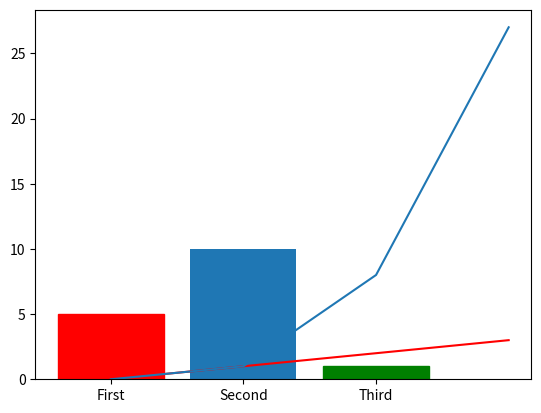

Generate this figure with matplotlib:
import matplotlib.pyplot as plt


def draw_plots(*args, **kwargs):
    i = 1
    for list_1 in args:
        x, y = list_1[0], list_1[1]
        try:
            color = "color" + str(i)
            if color in kwargs.keys():
                plt.plot(x, y, color=kwargs[color])
            else:
                plt.plot(x, y)
        except:
            print("цвета: red, green, blue")
        i += 1
    plt.show()


def myBar(*args, **kwargs):
    try:
        x = args[0]
        y = args[1]
        barlist = plt.bar(x, y)
        for i in range(len(x)):
            color = "color" + str(i)
            if color in kwargs:
                barlist[i].set_color(kwargs[color])
    except:
        print("цвета: red, green, blue")
    plt.show()


myBar(["First", "Second", "Third"], [5, 10, 1], color0="r", color2="g")

x = [0, 1, 2, 3]
y = [0, 1, 2, 3]
x1 = [0, 1, 2, 3]
y1 = [0, 1, 8, 27]
draw_plots([x, y], [x1, y1], color1="r")
